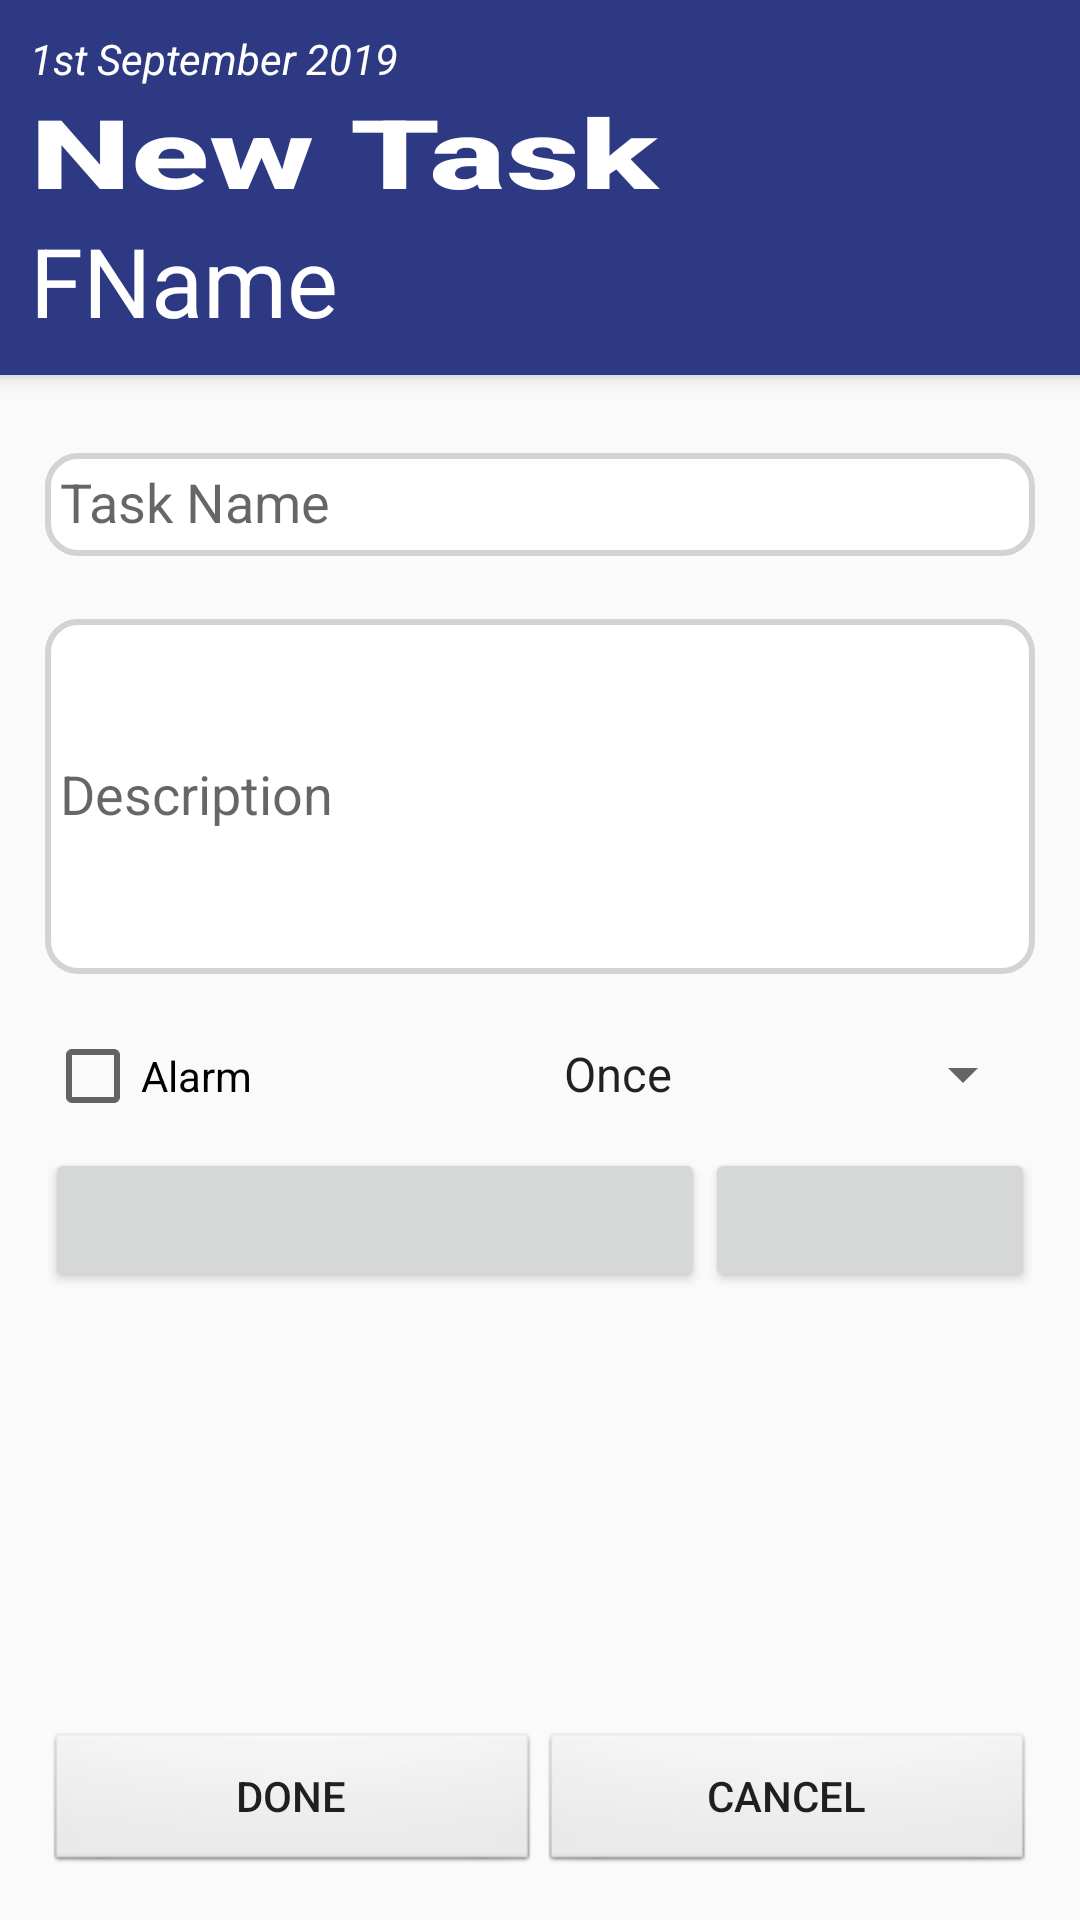

Layout XML and referenced resources for this Android screen:
<!-- AndroidManifest.xml: application theme AppTheme -->
<!-- res/layout/edit.xml -->
<?xml version="1.0" encoding="utf-8"?>
<androidx.coordinatorlayout.widget.CoordinatorLayout xmlns:android="http://schemas.android.com/apk/res/android"
    xmlns:app="http://schemas.android.com/apk/res-auto"
    xmlns:tools="http://schemas.android.com/tools"
    android:layout_width="match_parent"
    android:layout_height="match_parent">

  <com.google.android.material.appbar.AppBarLayout
      android:layout_width="match_parent"
      android:layout_height="wrap_content"
      android:theme="@style/AppTheme.AppBarOverlay">
    <LinearLayout
        android:layout_width="match_parent"
        android:layout_height="wrap_content"
        android:padding="10dp"
        android:orientation="vertical">
      <TextView
          android:id="@+id/date"
          android:layout_width="match_parent"
          android:layout_height="wrap_content"
          android:text="1st September 2019"
          android:textColor="#fff"
          android:textStyle="italic"/>
      <TextView
          android:layout_width="match_parent"
          android:layout_height="wrap_content"
          android:text="New Task"
          android:textStyle="bold"
          android:textAppearance="@style/TextAppearance.AppCompat.Widget.ActionBar.Title"
          android:textScaleX="1.5"
          android:textSize="32sp"
          android:textColor="#fff"/>
      <TextView
          android:id="@+id/name"
          android:layout_width="match_parent"
          android:layout_height="wrap_content"
          android:textColor="#fff"
          android:textSize="32sp"
          android:text="FName"/>
    </LinearLayout>
  </com.google.android.material.appbar.AppBarLayout>

  <LinearLayout
      android:orientation="vertical"
      android:layout_width="match_parent"
      android:layout_height="match_parent"
      android:padding="5dp"
      app:layout_behavior="@string/appbar_scrolling_view_behavior"
      android:layout_margin="10dp">
    <ScrollView
        android:layout_width="match_parent"
        android:layout_height="wrap_content"
        android:layout_weight="1">
      <LinearLayout
          android:layout_width="match_parent"
          android:layout_height="wrap_content"
          android:orientation="vertical">
        <com.google.android.material.textfield.TextInputLayout
            android:id="@+id/name_input"
            android:layout_width="match_parent"
            android:layout_height="wrap_content"
            android:layout_marginBottom="5dp">
          <EditText
              android:id="@+id/title"
              android:layout_width="match_parent"
              android:layout_height="wrap_content"
              android:hint="Task Name"
              android:padding="5dp"
              android:lines="1"
              android:layout_marginTop="5dp"
              android:layout_marginBottom="5dp"
              android:background="@drawable/edit_text_rounded_dark"
              android:inputType="text"/>
        </com.google.android.material.textfield.TextInputLayout>
        <com.google.android.material.textfield.TextInputLayout
            android:id="@+id/description_input"
            android:layout_width="match_parent"
            android:layout_height="wrap_content"
            android:layout_marginBottom="5dp">
          <EditText
              android:id="@+id/description"
              android:layout_width="match_parent"
              android:layout_height="wrap_content"
              android:hint="Description"
              android:layout_marginBottom="5dp"
              android:padding="5dp"
              android:background="@drawable/edit_text_rounded_dark"
              android:lines="5"
              android:maxLines="5"/>
        </com.google.android.material.textfield.TextInputLayout>
        <LinearLayout xmlns:android="http://schemas.android.com/apk/res/android"
            android:paddingTop="8sp"
            android:orientation="horizontal"
            android:layout_width="fill_parent"
            android:layout_height="wrap_content">

          <CheckBox
              android:id="@+id/alarm_checkbox"
              android:layout_weight="1"
              android:layout_width="0sp"
              android:layout_height="wrap_content"
              android:text="Alarm" />

          <Spinner
              android:id="@+id/occurence_spinner"
              android:layout_weight="1"
              android:layout_width="0sp"
              android:layout_height="wrap_content"
              android:spinnerMode="dropdown"
              android:entries="@array/occurence" />

        </LinearLayout>

        <LinearLayout xmlns:android="http://schemas.android.com/apk/res/android"
            android:paddingTop="8sp"
            android:orientation="horizontal"
            android:layout_width="fill_parent"
            android:layout_height="wrap_content">

          <Button
              android:id="@+id/date_button"
              android:layout_weight="2"
              android:layout_width="0sp"
              android:layout_height="wrap_content"
              android:layout_gravity="center"
              android:onClick="onDateClick" />

          <Button
              android:id="@+id/time_button"
              android:layout_weight="1"
              android:layout_width="0sp"
              android:layout_height="wrap_content"
              android:layout_gravity="center"
              android:onClick="onTimeClick" />

        </LinearLayout>

      </LinearLayout>
    </ScrollView>

    <LinearLayout
        android:orientation="horizontal"
        android:layout_width="fill_parent"
        android:layout_height="wrap_content">

      <Button
          style="@style/edit_button"
          android:id="@+id/done"
          android:text="Done"
          android:onClick="onDoneClick" />

      <Button
          style="@style/edit_button"
          android:id="@+id/cancel"
          android:text="Cancel"
          android:onClick="onCancelClick" />

    </LinearLayout>
  </LinearLayout>


</androidx.coordinatorlayout.widget.CoordinatorLayout>
<!-- resources referenced by this layout -->
<resources>
  <string-array name="occurence">
          <item>Once</item>
          <item>Weekly</item>
      </string-array>
  <!-- drawable edit_text_rounded_dark (drawable) -->
  <?xml version="1.0" encoding="utf-8"?>
  <selector xmlns:android="http://schemas.android.com/apk/res/android">
      <item>
          <shape android:shape="rectangle">
              <solid android:color="@android:color/white"/>
              <corners android:radius="10dp"/>
              <stroke android:width="2dp"
                  android:color="@color/gray"/>
          </shape>
      </item>
  
  </selector>
  <style name="AppTheme.AppBarOverlay" parent="ThemeOverlay.AppCompat.Dark" />
  <style name="edit_button">
          <item name="android:layout_width">0sp</item>
          <item name="android:layout_height">wrap_content</item>
          <item name="android:layout_weight">1</item>
          <item name="android:background">@android:drawable/btn_default</item>
      </style>
  <style name="AppTheme" parent="Theme.AppCompat.Light.NoActionBar">
          
          <item name="colorPrimary">@color/colorPrimary</item>
          <item name="colorPrimaryDark">@color/colorPrimaryDark</item>
          <item name="colorAccent">@color/colorAccent</item>
      </style>
  <color name="gray">#D3D3D3</color>
  <color name="colorPrimary">#2D3A83</color>
  <color name="colorPrimaryDark">#26316F</color>
  <color name="colorAccent">#D81B60</color>
</resources>
